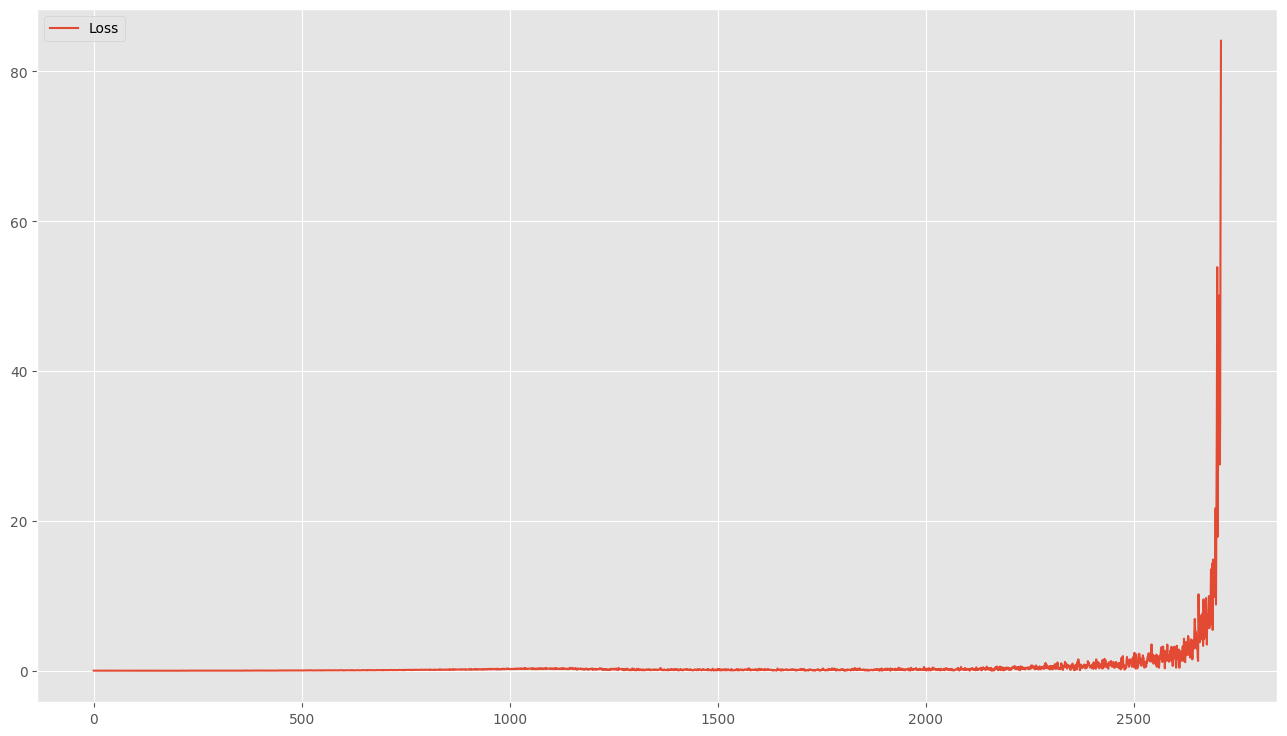

The table this chart was drawn from, first rows:
0.05689175799489021, 0.05689175799489021
0.05153, 0.05153
0.05403, 0.05403
0.05387, 0.05387
0.05156, 0.05156
0.0499, 0.0499
0.05691, 0.05691
0.05698, 0.05698
0.05588, 0.05588
0.04815, 0.04815
0.05218, 0.05218
0.05209, 0.05209
0.05618, 0.05618
0.05525, 0.05525
0.05328, 0.05328
0.05544, 0.05544
0.05156, 0.05156
0.05144, 0.05144
0.05198, 0.05198
0.04955, 0.04955
0.05808, 0.05808
0.05011, 0.05011
0.05549, 0.05549
0.04508, 0.04508
0.05049, 0.05049
0.05114, 0.05114
0.05262, 0.05262
0.05062, 0.05062
0.04985, 0.04985
0.04916, 0.04916
0.05016, 0.05016
0.04367, 0.04367
0.05452, 0.05452
0.05517, 0.05517
0.04978, 0.04978
0.05392, 0.05392
0.04436, 0.04436
0.04584, 0.04584
0.05254, 0.05254
0.05049, 0.05049
0.04971, 0.04971
0.04855, 0.04855
0.04846, 0.04846
0.04594, 0.04594
0.04371, 0.04371
0.05448, 0.05448
0.04961, 0.04961
0.04998, 0.04998
0.04704, 0.04704
0.05109, 0.05109
0.04961, 0.04961
0.05524, 0.05524
0.05045, 0.05045
0.05177, 0.05177
0.04169, 0.04169
0.05106, 0.05106
0.04569, 0.04569
0.04159, 0.04159
0.04121, 0.04121
0.04449, 0.04449
0.04607, 0.04607
... 2,650 more rows
